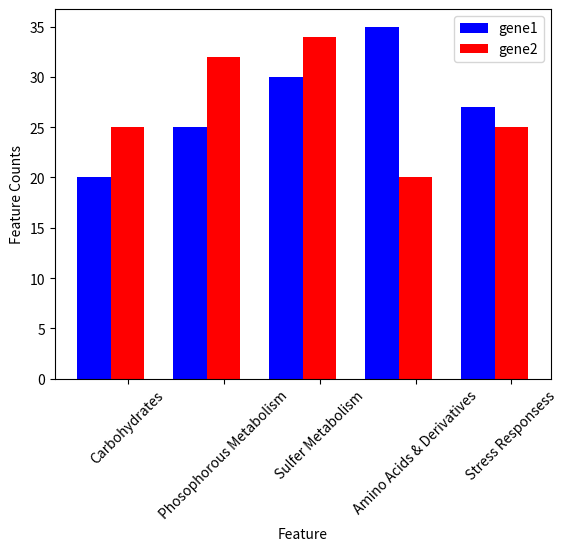

Write the Python code that produced this figure.
import numpy as np
import matplotlib.pyplot as plt

fig = plt.figure()
ax = fig.add_subplot(111)

##the data 
N = 5
gene1 = (20, 25, 30, 35, 27)
gene2 = (25,32,34,20,25)

## variables 
index = np.arange(N)
width = 0.35



rects1 = ax.bar(index, gene1, width, color = 'b', label ='gene1')
rects2 =ax.bar(index + width, gene2, width, color ='r', label ='gene2')

##axes and labels 
ax.set_xlabel('Feature')
ax.set_ylabel('Feature Counts')
ax.set_xticks(index + width)
ax.set_xticklabels(('Carbohydrates', 'Phosophorous Metabolism', 'Sulfer Metabolism', 'Amino Acids & Derivatives', 'Stress Responsess'))
ax.legend()
for tick in ax.get_xticklabels():
    tick.set_rotation(45)


plt.plot()
plt.show()
